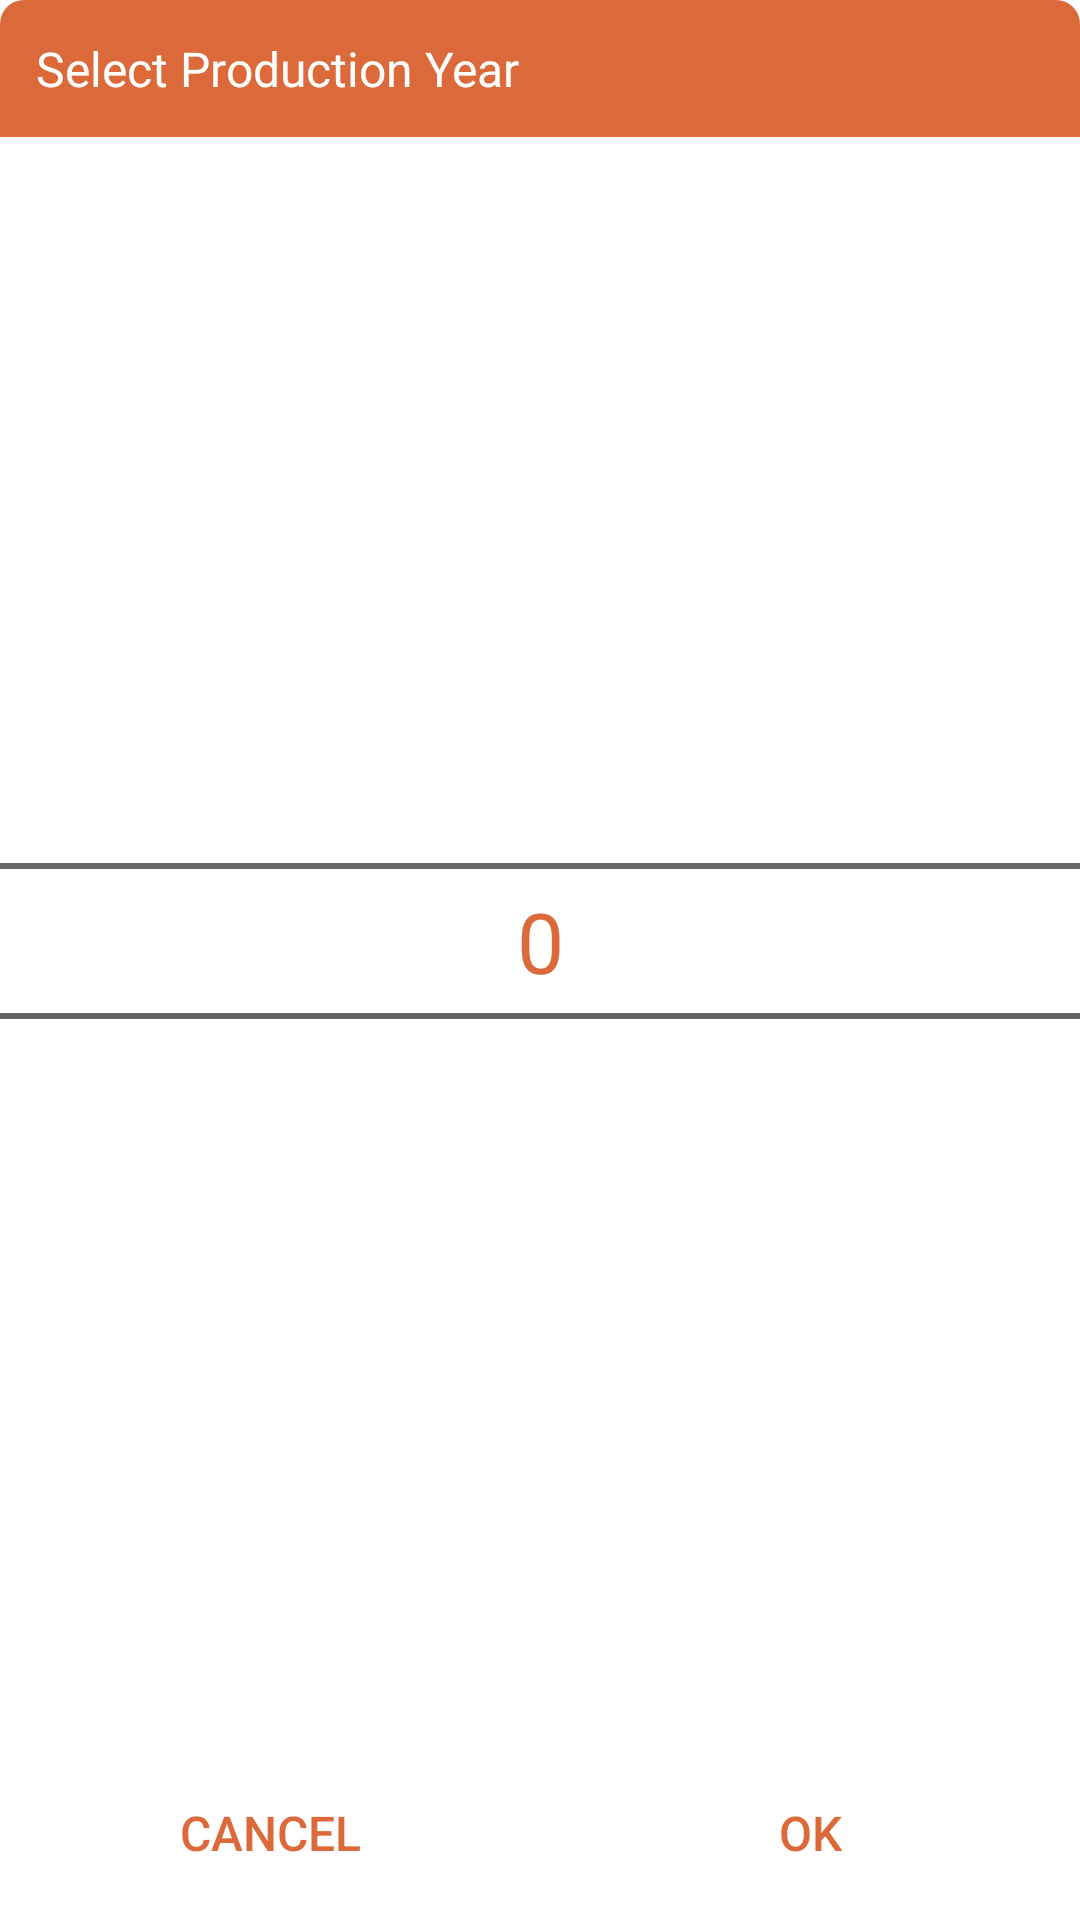

The Android layout XML behind this screen, and the referenced resources:
<!-- AndroidManifest.xml: application theme Theme.CinemaApp -->
<!-- res/layout/show_year_dialog.xml -->
<?xml version="1.0" encoding="utf-8"?>
<com.google.android.material.card.MaterialCardView xmlns:android="http://schemas.android.com/apk/res/android"
    android:layout_width="match_parent"
    android:layout_height="wrap_content"
    xmlns:app="http://schemas.android.com/apk/res-auto"
    app:cardBackgroundColor="@color/white"
    app:cardElevation="0dp"
    android:layout_margin="25sp"
    app:cardCornerRadius="8dp">

    <LinearLayout
        android:layout_width="match_parent"
        android:layout_height="match_parent"
        android:orientation="vertical">

        <TextView
            android:layout_width="match_parent"
            android:layout_height="wrap_content"
            android:fontFamily="@font/montserrat"
            android:padding="12dp"
            android:text="Select Production Year"
            android:textColor="@color/white"
            android:background="@color/accent"
            android:textSize="16dp" />

        <NumberPicker
            android:id="@+id/numberYear"
            android:layout_width="match_parent"
            android:layout_height="wrap_content"
            android:layout_weight="1"
            android:divider="@color/dark"
            android:theme="@style/Theme.CinemaApp.NumberPickerText" />

        <LinearLayout
            android:layout_width="match_parent"
            android:layout_height="wrap_content"
            android:orientation="horizontal">

            <Button
                android:id="@+id/close"
                style="@style/Widget.AppCompat.Button.Borderless"
                android:layout_width="match_parent"
                android:layout_height="wrap_content"
                android:layout_margin="5dp"
                android:layout_weight="1"
                android:text="Cancel"
                android:textSize="16dp"
                android:textColor="@color/accent" />

            <Button
                android:id="@+id/yes"
                style="@style/Widget.AppCompat.Button.Borderless"
                android:layout_width="match_parent"
                android:layout_height="wrap_content"
                android:layout_margin="5dp"
                android:layout_weight="1"
                android:text="OK"
                android:textSize="16dp"
                android:textColor="@color/accent" />

        </LinearLayout>

    </LinearLayout>

</com.google.android.material.card.MaterialCardView>
<!-- resources referenced by this layout -->
<resources>
  <color name="accent">#DC6939</color>
  <color name="dark">#272333</color>
  <color name="white">#FFFFFFFF</color>
  <style name="Theme.CinemaApp.NumberPickerText">
          <item name="android:textSize">28sp</item>
          <item name="android:textColorPrimary">@color/accent</item>
      </style>
  <style name="Theme.CinemaApp" parent="Theme.MaterialComponents.Light.NoActionBar">
          
          <item name="colorPrimary">@color/accent</item>
          <item name="colorPrimaryVariant">@color/accent</item>
          <item name="colorOnPrimary">@color/white</item>
          
          <item name="colorSecondary">@color/accent</item>
          <item name="colorSecondaryVariant">@color/accent</item>
          <item name="colorOnSecondary">@color/white</item>
          
          <item name="android:statusBarColor" tools:targetApi="l">@color/primary</item>
          
      </style>
  <color name="primary">#2F2B3F</color>
</resources>
